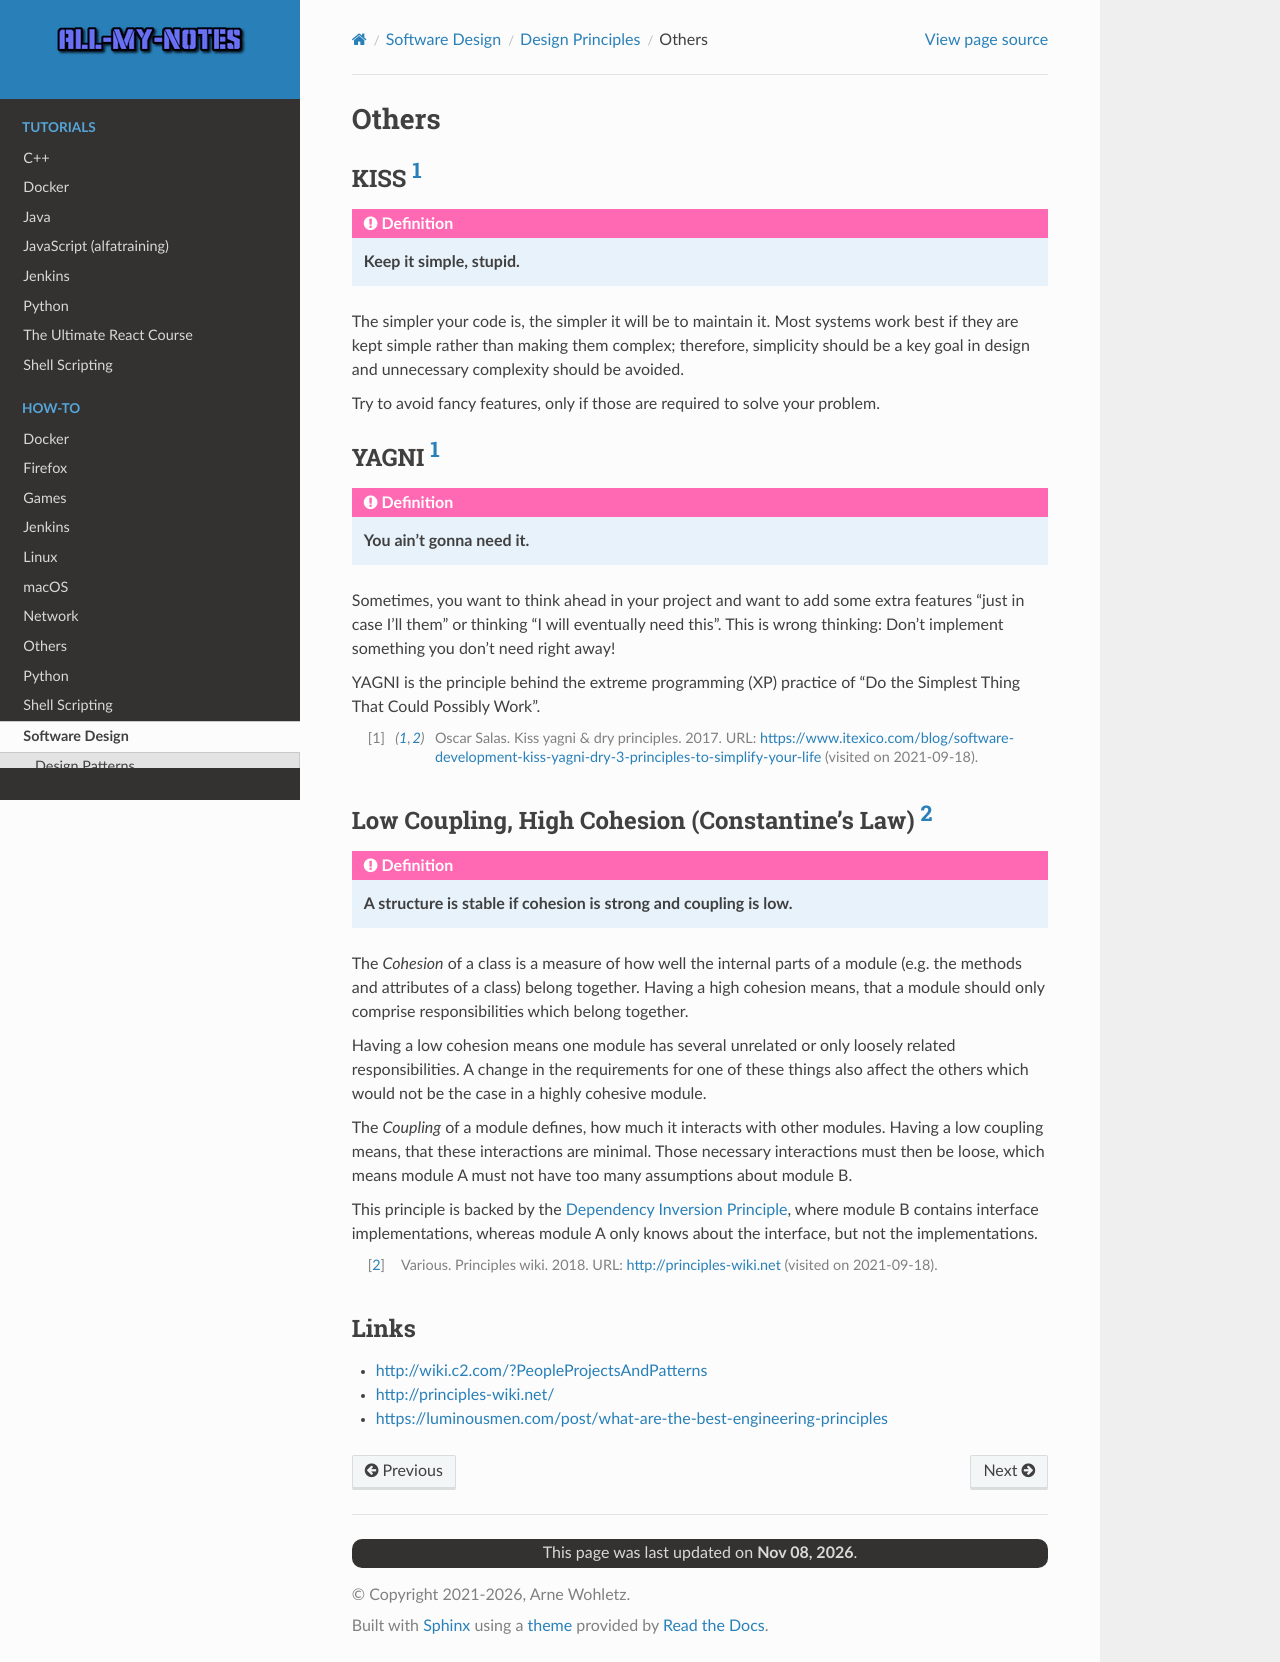

repository: arnewohletz/AllMyNotes · page: howto/software_design/design_principles/others.html · generator: sphinx

Others
======
KISS :footcite:p:`kiss_itexico`
-------------------------------
.. admonition:: Definition
    :class: design_principle

    **Keep it simple, stupid.**

The simpler your code is, the simpler it will be to maintain it. Most systems
work best if they are kept simple rather than making them complex; therefore,
simplicity should be a key goal in design and unnecessary complexity should be avoided.

Try to avoid fancy features, only if those are required to solve your problem.

YAGNI :footcite:p:`kiss_itexico`
--------------------------------
.. admonition:: Definition
    :class: design_principle

    **You ain't gonna need it.**

Sometimes, you want to think ahead in your project and want to add some extra
features "just in case I'll them" or thinking "I will eventually need this". This
is wrong thinking: Don't implement something you don't need right away!

YAGNI is the principle behind the extreme programming (XP) practice of "Do the Simplest Thing
That Could Possibly Work".

.. footbibliography::

Low Coupling, High Cohesion (Constantine's Law) :footcite:p:`principles_wiki`
-----------------------------------------------------------------------------
.. admonition:: Definition
    :class: design_principle

    **A structure is stable if cohesion is strong and coupling is low.**

The *Cohesion* of a class is a measure of how well the internal parts of a module
(e.g. the methods and attributes of a class) belong together. Having a high cohesion means,
that a module should only comprise responsibilities which belong together.

Having a low cohesion means one module has several unrelated or only loosely related
responsibilities. A change in the requirements for one of these things also affect the
others which would not be the case in a highly cohesive module.

The *Coupling* of a module defines, how much it interacts with other modules. Having
a low coupling means, that these interactions are minimal. Those necessary interactions
must then be loose, which means module A must not have too many assumptions about module B.

This principle is backed by the :ref:`Dependency Inversion Principle <dependency_inversion_principle>`,
where module B contains interface implementations, whereas module A only knows about the interface,
but not the implementations.

.. footbibliography::

Links
-----
* http://wiki.c2.com/?PeopleProjectsAndPatterns
* http://principles-wiki.net/
* https://luminousmen.com/post/what-are-the-best-engineering-principles
